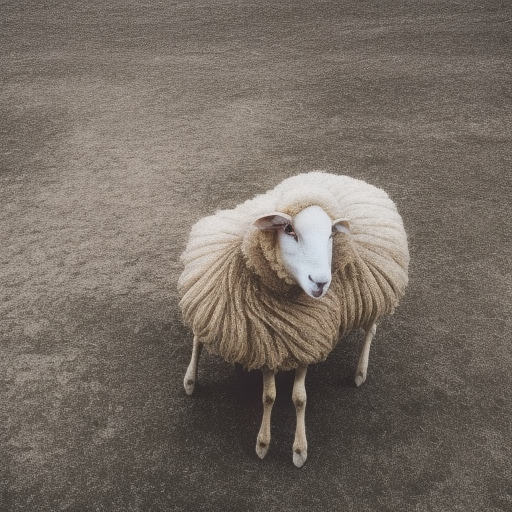
Generation parameters embedded in this image by AUTOMATIC1111 Stable Diffusion web UI or a fork of it (Forge, ...) (PNG 'parameters' text chunk):
a photo of a sheep on a white blanket
Steps: 20, Sampler: Euler a, CFG scale: 7, Seed: 1273568944, Size: 512x512, Model hash: 4c86efd062, Model: model